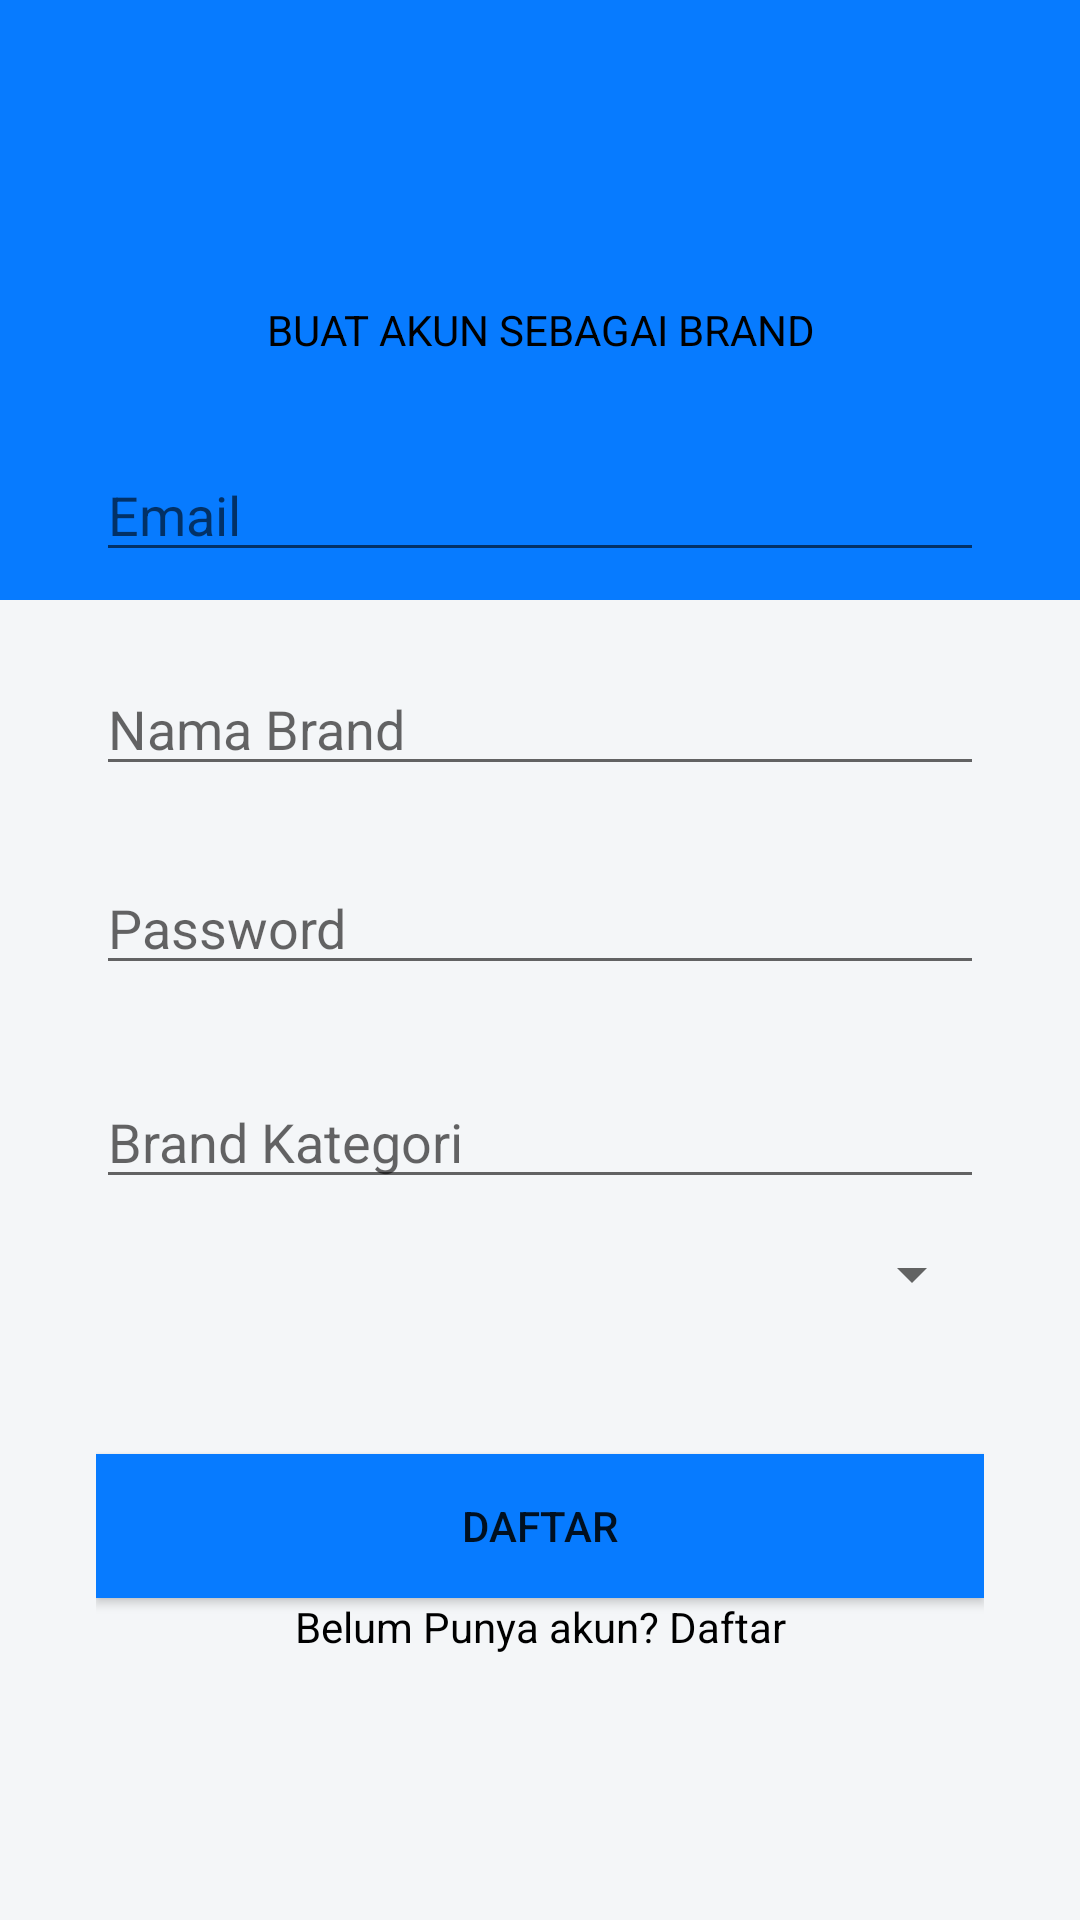

Here is an Android app screen rendered from its layout file. Give the layout XML and the strings, colors and styles it references.
<!-- AndroidManifest.xml: application theme Theme.BangkitCapstone -->
<!-- res/layout/activity_register_brand.xml -->
<?xml version="1.0" encoding="utf-8"?>
<LinearLayout xmlns:android="http://schemas.android.com/apk/res/android"
    xmlns:app="http://schemas.android.com/apk/res-auto"
    xmlns:tools="http://schemas.android.com/tools"
    android:id="@+id/container"
    android:layout_width="match_parent"
    android:layout_height="match_parent"
    tools:context=".RegisterBrandActivity"
    android:orientation="vertical"
    android:background="#F4F6F8">

    <View
        android:layout_width="match_parent"
        android:layout_height="200dp"
        android:background="#077BFF"/>

    <LinearLayout
        android:layout_width="match_parent"
        android:layout_height="match_parent"
        android:orientation="vertical"
        android:background="@drawable/bg"
        android:layout_marginTop="-100dp"
        android:layout_marginLeft="16dp"
        android:layout_marginRight="16dp"
        android:layout_marginBottom="16dp"
        android:paddingLeft="16dp"
        android:paddingRight="16dp">

        <TextView
            android:gravity="center"
            android:layout_width="match_parent"
            android:layout_height="wrap_content"
            android:text="BUAT AKUN SEBAGAI BRAND"
            android:textColor="@color/black"/>

        <EditText
            android:layout_width="match_parent"
            android:layout_height="wrap_content"
            android:hint="Email"
            android:layout_marginTop="30dp"/>

        <EditText
            android:layout_width="match_parent"
            android:layout_height="wrap_content"
            android:hint="Nama Brand"
            android:layout_marginTop="30dp"/>


        <EditText
            android:layout_width="match_parent"
            android:layout_height="wrap_content"
            android:hint="Password"
            android:inputType="textPassword"
            android:layout_marginTop="25dp"/>

        <EditText
            android:layout_width="match_parent"
            android:layout_height="wrap_content"
            android:hint="Brand Kategori"
            android:layout_marginTop="30dp"/>

        <Spinner
            android:id="@+id/spinner_reg_influencer"
            android:layout_width="match_parent"
            android:layout_height="50dp"
            android:autofillHints="Main Campaign Category"
            android:entries="@array/register_influecer" />

        <Button
            android:layout_width="match_parent"
            android:layout_height="wrap_content"
            android:text="DAFTAR"
            android:background="#077BFF"
            android:layout_marginTop="35dp"
            android:id="@+id/index"
            android:onClick="Index"/>

        <TextView
            android:gravity="center"
            android:layout_width="match_parent"
            android:layout_height="wrap_content"
            android:text="Belum Punya akun? Daftar"
            android:textColor="@color/black"/>

    </LinearLayout>

    <ProgressBar
        android:id="@+id/loading"
        android:layout_width="wrap_content"
        android:layout_height="wrap_content"
        android:layout_gravity="center"
        android:layout_marginTop="64dp"
        android:layout_marginBottom="64dp"
        android:visibility="gone"
        app:layout_constraintBottom_toBottomOf="parent"
        app:layout_constraintEnd_toEndOf="@+id/password"
        app:layout_constraintStart_toStartOf="@+id/password"
        app:layout_constraintTop_toTopOf="parent"
        app:layout_constraintVertical_bias="0.3" />

</LinearLayout>
<!-- resources referenced by this layout -->
<resources>
  <color name="black">#FF000000</color>
  <style name="Theme.BangkitCapstone" parent="Theme.MaterialComponents.DayNight.DarkActionBar">
          
          <item name="colorPrimary">@color/purple_500</item>
          <item name="colorPrimaryVariant">@color/purple_700</item>
          <item name="colorOnPrimary">@color/white</item>
          
          <item name="colorSecondary">@color/teal_200</item>
          <item name="colorSecondaryVariant">@color/teal_700</item>
          <item name="colorOnSecondary">@color/black</item>
          
          <item name="android:statusBarColor" tools:targetApi="l">?attr/colorPrimaryVariant</item>
          
      </style>
  <color name="purple_500">#FF6200EE</color>
  <color name="purple_700">#FF3700B3</color>
  <color name="white">#FFFFFFFF</color>
  <color name="teal_200">#FF03DAC5</color>
  <color name="teal_700">#FF018786</color>
</resources>
